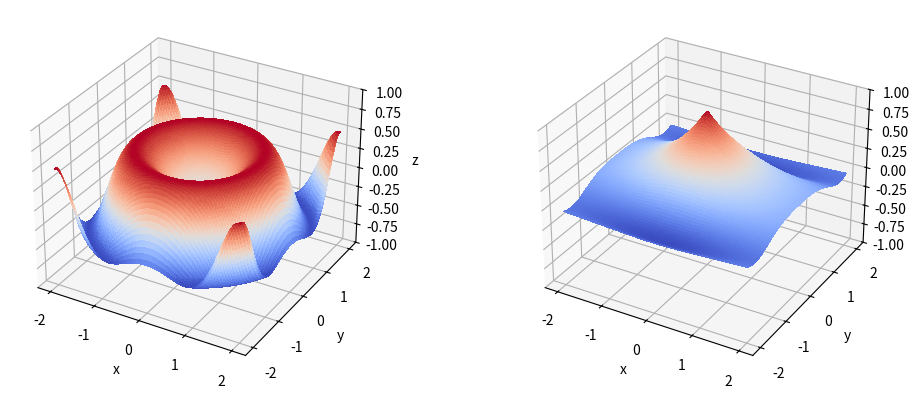

Python code for this plot:
#!/usr/bin/env python
# coding: utf-8

# # Continuidad
# 
# ## Continuidad de una función de dos variables
# 
# ````{prf:definition} Definición de continuidad de una función de dos variables
# :label: def_cont_2v
# :nonumber: 
# 
# Sea $D \subset \mathbb{R}^2$, $(x_0,y_0) \in D$. Diremos que **$f$ es continua en el punto $(x_0,y_0)$** si y sólo si existe $\displaystyle \lim_{(x,y) \rightarrow (x_0,y_0)} f(x,y)$ y es igual a $f(x_0,y_0)$. Es decir, 
# $$
# \displaystyle \lim_{(x,y) \rightarrow (x_0,y_0)} f(x,y) = f(x_0,y_0).
# $$
# 
# Diremos que la función $f$ es continua si y sólo si es continua en todos los puntos de $D$.
# ````
# 
# Por lo tanto, la función $f$ es discontinua cuando no es continua en al menos un punto de $D$. Hay dos tipos de discontinuidades: evitable e inevitable. 
# 
# * La función **$f$ tiene una discontinuidad evitable en $(x_0,y_0)$** si existe $\displaystyle \lim_{(x,y) \rightarrow (x_0,y_0)} f(x,y)$ y se cumple alguna de las siguientes condiciones: no existe $f(x_0,y_0)$ o $\displaystyle \lim_{(x,y) \rightarrow (x_0,y_0)} f(x,y) \neq f(x_0,y_0)$. 
# 
# * La función **$f$ tiene una discontinuidad inevitable en $(x_0,y_0)$** si $\displaystyle \lim_{(x,y) \rightarrow (x_0,y_0)} f(x,y)$ no existe. 
# 
# Por ejemplo, la función $\displaystyle f(x,y) = \frac{5x^2y}{x^2+y^2}$ tiene una discontinuidad evitable en $(0,0)$. Como el límite en ese punto existe, se puede eliminar esa discontinuidad redefiniendo $f$ como: 
# $$
# \hat{f}(x,y)=
# \begin{cases}
# \displaystyle \lim_{(x,y) \rightarrow (0,0)} f(x,y) & \text{si } (x,y)=(0,0),\\
# f(x,y) & \text{en otro caso}.
# \end{cases}
# $$
# 
# Sin embargo, la función $\displaystyle f(x,y) = \left(\frac{x^2-y^2}{x^2+y^2}\right)^2$ no es continua en $(0,0)$, y esta discontinuidad es inevitable.
# 
# ````{prf:property} Operaciones con funciones de varias variables 
# :label: pr_operaciones
# :nonumber: 
# 
# Sean $f, g: D \subset \mathbb{R}^{2} \rightarrow \mathbb{R}$ funciones continuas en un punto $(x_0,y_0) \in D$. Entonces las funciones siguientes son continuas en $(x_0,y_0)$:
# 
# * **Múltiplo escalar**: $\lambda f$, \quad $\forall \lambda \in \mathbb{R}$.
# * **Suma y diferencia**: $f \pm g$.
# * **Producto**: $fg$.
# * **Cociente**: $\dfrac{f}{g}$, \quad si \quad $g(x_0,y_0) \neq 0$.
# ````
# 
# ````{prf:theorem} Continuidad de una función compuesta
# :label: th_func_comp_cont
# :nonumber: 
# Sean $f: D \subset \mathbb{R}^{2} \rightarrow \mathbb{R}$ y $g: E \subset \mathbb{R} \rightarrow \mathbb{R}$ dos funciones tales que $f(D) \subset E$. Sea $(x_0,y_0) \in D$ tal que $f$ es continua en $(x_0,y_0)$ y $g$ es continua en $f(x_0,y_0)$. Entonces la función compuesta $(g \circ f)(x,y) = g(f(x,y))$ es continua en $(x_0,y_0)$. Es decir, 
# 
# $$
# \displaystyle \lim_{(x,y) \rightarrow (x_0,y_0)} g(f(x,y)) = g(f(x_0,y_0)).
# $$
# ````
# 
# Estos resultados teóricos son muy útiles, pues a partir de ellos se obtiene la continuidad de polinomios y funciones racionales de varias variables. Además, establecen la continuidad de otro tipo de funciones conocidas. Por ejemplo, las funciones $\displaystyle f(x,y) = \frac{1}{2}\sin(x^2+y^2)$ y $\displaystyle g(x,y) = \cos(y^2)e^{-\sqrt{x^2+y^2}}$ son continuas. Vamos a utilizar `Python` para observar sus representaciones gráficas.

# In[43]:


import sympy as sp
import numpy as np
import matplotlib as mp
import matplotlib.pyplot as plt
from mpl_toolkits.mplot3d import Axes3D
from matplotlib import cm


# In[46]:


x, y = sp.symbols('x, y', real=True) # definimos las variables simbólicas x e y  
f = sp.lambdify((x,y),sp.sin(x**2 + y**2)/2) # función NumPy de f
g = sp.lambdify((x,y),sp.cos(y**2)*sp.exp(-sp.sqrt(x**2+y**2))) # función NumPy de g
# Inicialización de la representación 3D
fig = plt.figure(figsize=plt.figaspect(0.4))
ax1, ax2 = fig.add_subplot(1, 2, 1, projection='3d'), fig.add_subplot(1, 2, 2, projection='3d')
# Creación de la nube de puntos (x,y) en [-2,2]x[-2,2] (100 puntos en cada eje, x e y) 
xx, yy = np.linspace(-2, 2, 100), np.linspace(-2, 2, 100)
xx, yy = np.meshgrid(xx, yy)
ff, gg = f(xx,yy), g(xx,yy)
# Representación de f
ax1.plot_surface(xx, yy, ff, rstride=1, cstride=1, cmap=cm.coolwarm, antialiased=False) 
ax1.set_xlabel('x'), ax1.set_ylabel('y'), ax1.set_zlabel('z'), ax1.set_zlim([-1,1])
# Representación de g
ax2.plot_surface(xx, yy, gg, rstride=1, cstride=1, cmap=cm.coolwarm, antialiased=False) 
ax2.set_xlabel('x'), ax2.set_ylabel('y'), ax2.set_zlabel('z'), ax2.set_zlim([-1,1])

plt.show()


# Ahora, vamos a practicar con un par de funciones concretas: 
# 
# ````{prf:example}
# :label: ex_cont_3v
# :nonumber:
# 
# Analiza la continuidad de cada función:
# 
# $$
# * f(x,y) = \frac{x-2y}{x^2+y^2}.\\
# * g(x,y) = \frac{2}{y-x^2}.
# $$
# 
# **Solución:**
# 
# Las funciones racionales $f$ y $g$ son continuas, excepto en los puntos en los que el denominador es $0$. Estos puntos son los dados por la ecuación:
# 
# $$
# x^2+y^2 = 0,
# $$
# 
# así que $f$ es continua en cada punto del plano $xy$, excepto en $(0,0)$. Y, los dados por la ecuación:
# 
# $$
# y-x^2 = 0,
# $$
# 
# así que $g$ es continua en todos los puntos, excepto aquellos situados en la parábola $y = x^2$. 
# 
# ````

# ## Continuidad de una funcion de tres variables
# 
# ````{prf:definition} Definición de continuidad de una función de tres variables
# :label: def_cont_3v
# :nonumber: 
# 
# Sea $D \subset \mathbb{R}^3$, $(x_0,y_0,z_0) \in D$. Diremos que **$f$ es continua en el punto $(x_0,y_0,z_0)$** si y sólo si existe $\displaystyle \lim_{(x,y,z) \rightarrow (x_0,y_0,z_0)} f(x,y,z)$ y es igual a $f(x_0,y_0,z_0)$. Es decir, 
# $$
# \displaystyle \lim_{(x,y,z) \rightarrow (x_0,y_0,z_0)} f(x,y,z) = f(x_0,y_0,z_0).
# $$
# 
# Diremos que la función $f$ es continua si y sólo si es continua en todos los puntos de $D$.
# ````
# 
# Ahora, vamos a practicar con una función concreta:
# 
# ````{prf:example}
# :label: ex_cont_3v
# :nonumber:
# 
# Analiza la continuidad de la siguiente función:
# 
# $$
# f(x,y,z) = \frac{1}{x^2+y^2-z}
# $$
# 
# **Solución:**
# 
# La función $f$ es continua excepto en los puntos en los que el denominador es $0$, que son los dados por la ecuación:
# 
# $$
# x^2+y^2-z = 0,
# $$
# 
# así que $f$ es continua en cada punto del espacio, excepto en los puntos del paraboloide elíptico
# 
# $$
# z = x^2+y^2.
# $$
# 
# ````

# 
